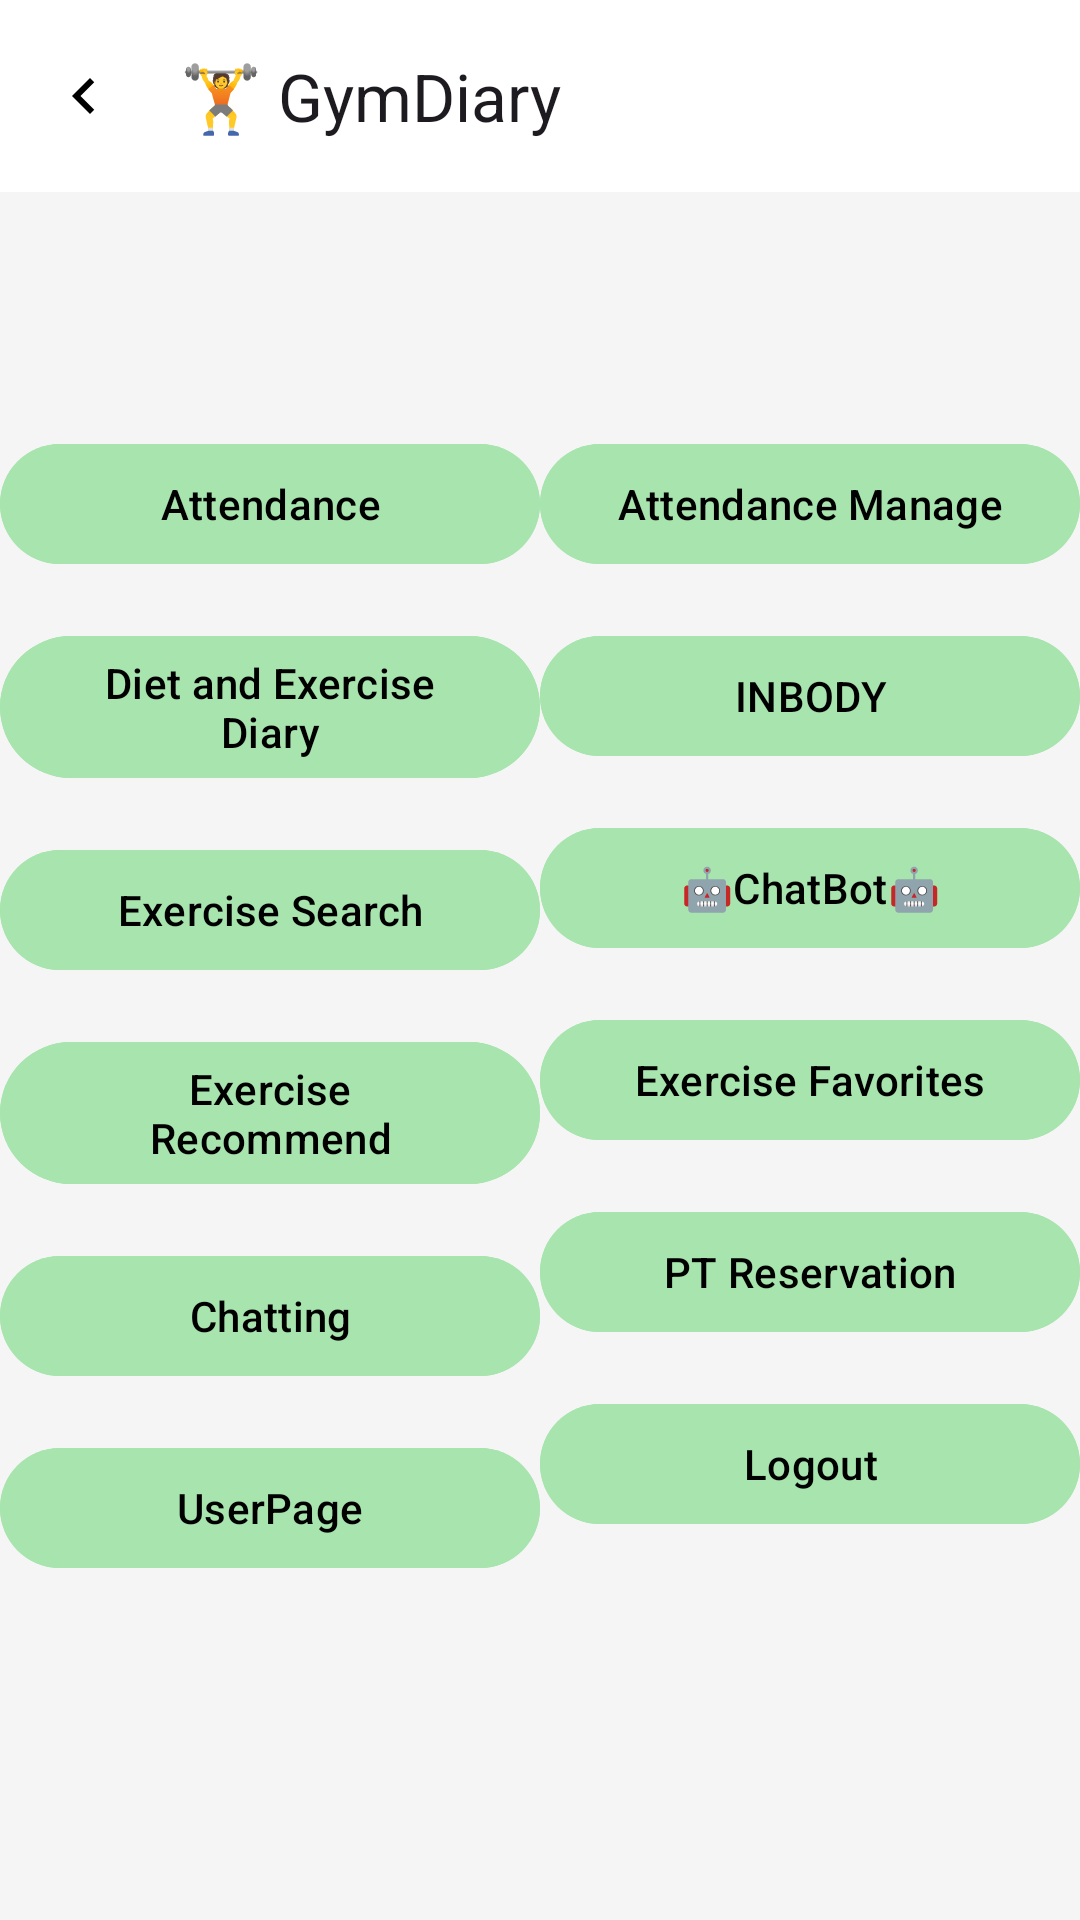

Produce the Android XML layout that renders to this screen, including the resource entries it uses.
<!-- AndroidManifest.xml: application theme Theme.Ppppp -->
<!-- res/layout/homepage.xml -->
<androidx.constraintlayout.widget.ConstraintLayout xmlns:android="http://schemas.android.com/apk/res/android"
    xmlns:app="http://schemas.android.com/apk/res-auto"
    xmlns:tools="http://schemas.android.com/tools"
    android:layout_width="match_parent"
    android:layout_height="match_parent"
    tools:context=".MainActivity"
    android:background="#F5F5F5">

        
        <androidx.appcompat.widget.Toolbar
            android:id="@+id/toolbar"
            android:layout_width="match_parent"
            android:layout_height="?attr/actionBarSize"
            android:background="#FFFFFF"
            android:title="홈"
            android:titleTextColor="#000000"
            app:title="🏋️ GymDiary"
            android:elevation="4dp"
            app:navigationIcon="@drawable/ic_back"
            tools:ignore="MissingConstraints" />


        <Button
            android:id="@+id/btnlocation"
            android:layout_marginTop="80dp"
            android:layout_width="0dp"
            android:layout_height="wrap_content"
            android:text="Attendance"
            android:backgroundTint="#a8e4ae"
            android:textColor="#000000"
            app:layout_constraintTop_toBottomOf="@id/toolbar"
            app:layout_constraintStart_toStartOf="parent"
            app:layout_constraintEnd_toStartOf="@id/btnatt"
            app:layout_constraintHorizontal_chainStyle="spread" />

        <Button
            android:id="@+id/btnatt"
            android:layout_marginTop="80dp"
            android:layout_width="0dp"
            android:layout_height="wrap_content"
            android:text="Attendance Manage"
            android:backgroundTint="#a8e4ae"
            android:textColor="#000000"
            app:layout_constraintTop_toBottomOf="@id/toolbar"
            app:layout_constraintStart_toEndOf="@id/btnlocation"
            app:layout_constraintEnd_toEndOf="parent" />


        <Button
            android:id="@+id/btndoi"
            android:layout_width="0dp"
            android:layout_height="wrap_content"
            android:text="Diet and Exercise Diary"
            android:backgroundTint="#a8e4ae"
            android:textColor="#000000"
            app:layout_constraintTop_toBottomOf="@id/btnlocation"
            app:layout_constraintStart_toStartOf="parent"
            app:layout_constraintEnd_toStartOf="@id/btninbody"
            android:layout_marginTop="16dp" />


        <Button
            android:id="@+id/btninbody"
            android:layout_width="0dp"
            android:layout_height="wrap_content"
            android:layout_marginTop="16dp"
            android:backgroundTint="#a8e4ae"
            android:text="INBODY"
            android:textColor="#000000"
            app:layout_constraintEnd_toEndOf="parent"
            app:layout_constraintStart_toEndOf="@id/btndoi"
            app:layout_constraintTop_toBottomOf="@id/btnatt" />

        <Button
            android:id="@+id/btnsearch"
            android:layout_width="0dp"
            android:layout_height="wrap_content"
            android:text="Exercise Search"
            android:backgroundTint="#a8e4ae"
            android:textColor="#000000"
            app:layout_constraintTop_toBottomOf="@id/btndoi"
            app:layout_constraintStart_toStartOf="parent"
            app:layout_constraintEnd_toStartOf="@id/btnChatbot"
            android:layout_marginTop="16dp" />

        <Button
            android:id="@+id/btnChatbot"
            android:layout_width="0dp"
            android:layout_height="wrap_content"
            android:text="🤖ChatBot🤖"
            android:backgroundTint="#a8e4ae"
            android:textColor="#000000"
            app:layout_constraintTop_toBottomOf="@id/btninbody"
            app:layout_constraintStart_toEndOf="@id/btnsearch"
            app:layout_constraintEnd_toEndOf="parent"
            android:layout_marginTop="16dp" />


        <Button
            android:id="@+id/btnrecommend"
            android:layout_width="0dp"
            android:layout_height="wrap_content"
            android:text="Exercise Recommend"
            android:backgroundTint="#a8e4ae"
            android:textColor="#000000"
            app:layout_constraintTop_toBottomOf="@id/btnsearch"
            app:layout_constraintStart_toStartOf="parent"
            app:layout_constraintEnd_toStartOf="@id/btnfavorite"
            android:layout_marginTop="16dp" />

        <Button
            android:id="@+id/btnfavorite"
            android:layout_width="0dp"
            android:layout_height="wrap_content"
            android:text="Exercise Favorites"
            android:backgroundTint="#a8e4ae"
            android:textColor="#000000"
            app:layout_constraintTop_toBottomOf="@id/btnChatbot"
            app:layout_constraintStart_toEndOf="@id/btnrecommend"
            app:layout_constraintEnd_toEndOf="parent"
            android:layout_marginTop="16dp" />


        <Button
            android:id="@+id/btnchat"
            android:layout_width="0dp"
            android:layout_height="wrap_content"
            android:text="Chatting"
            android:backgroundTint="#a8e4ae"
            android:textColor="#000000"
            app:layout_constraintTop_toBottomOf="@id/btnrecommend"
            app:layout_constraintStart_toStartOf="parent"
            app:layout_constraintEnd_toStartOf="@id/btnfavorite"
            android:layout_marginTop="16dp" />

        <Button
            android:id="@+id/btnpt"
            android:layout_width="0dp"
            android:layout_height="wrap_content"
            android:text="PT Reservation"
            android:backgroundTint="#a8e4ae"
            android:textColor="#000000"
            app:layout_constraintTop_toBottomOf="@id/btnfavorite"
            app:layout_constraintStart_toEndOf="@id/btnchat"
            app:layout_constraintEnd_toEndOf="parent"
            android:layout_marginTop="16dp" />

        <Button
            android:id="@+id/btnmy"
            android:layout_width="0dp"
            android:layout_height="wrap_content"
            android:text="UserPage"
            android:backgroundTint="#a8e4ae"
            android:textColor="#000000"
            app:layout_constraintTop_toBottomOf="@id/btnchat"
            app:layout_constraintStart_toStartOf="parent"
            app:layout_constraintEnd_toStartOf="@id/btnlogout"
            android:layout_marginTop="16dp"/>

        <Button
            android:id="@+id/btnlogout"
            android:layout_width="0dp"
            android:layout_height="wrap_content"
            android:text="Logout"
            android:backgroundTint="#a8e4ae"
            android:textColor="#000000"
            app:layout_constraintTop_toBottomOf="@id/btnpt"
            app:layout_constraintStart_toEndOf="@id/btnmy"
            app:layout_constraintEnd_toEndOf="parent"
            android:layout_marginTop="16dp" />

</androidx.constraintlayout.widget.ConstraintLayout>
<!-- resources referenced by this layout -->
<resources>
  <!-- drawable ic_back (drawable) -->
  <vector xmlns:android="http://schemas.android.com/apk/res/android"
      android:width="24dp"
      android:height="24dp"
      android:viewportWidth="24"
      android:viewportHeight="24">
      <path
          android:fillColor="@android:color/black"
          android:pathData="M15.41,7.41L14,6L8,12l6,6l1.41,-1.41L10.83,12z" />
  </vector>
  <style name="Theme.Ppppp" parent="Base.Theme.Ppppp" />
  <style name="Base.Theme.Ppppp" parent="Theme.Material3.DayNight.NoActionBar">
          <item name="colorPrimary">#c3f2cb</item>
      </style>
</resources>
